The GitHub repository cyrilmarat/Liora_Covid contains a labelled image folder "COVID-19_Radiography_Dataset_split" with 4 categories: COVID-19, lung opacity, normal, viral pneumonia. Examples follow, each with its label.

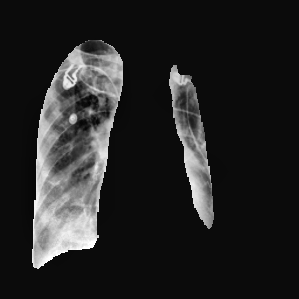
Label: lung opacity

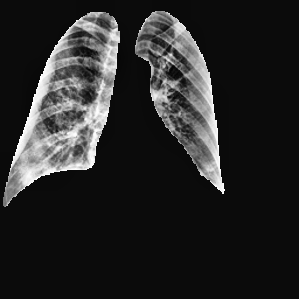
Label: COVID-19

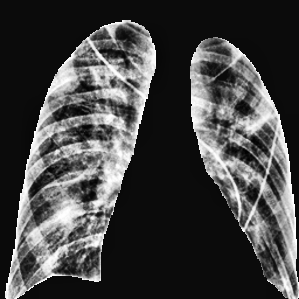
Label: COVID-19

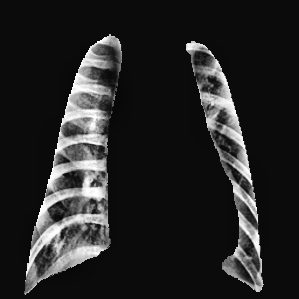
Label: viral pneumonia

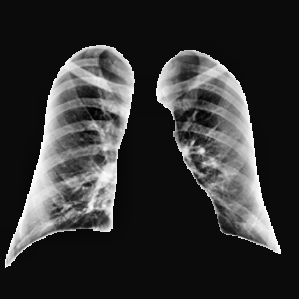
Label: normal

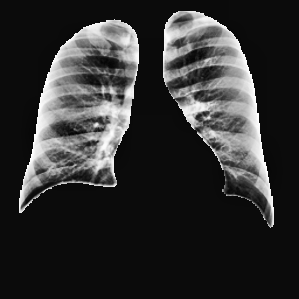
Label: normal
